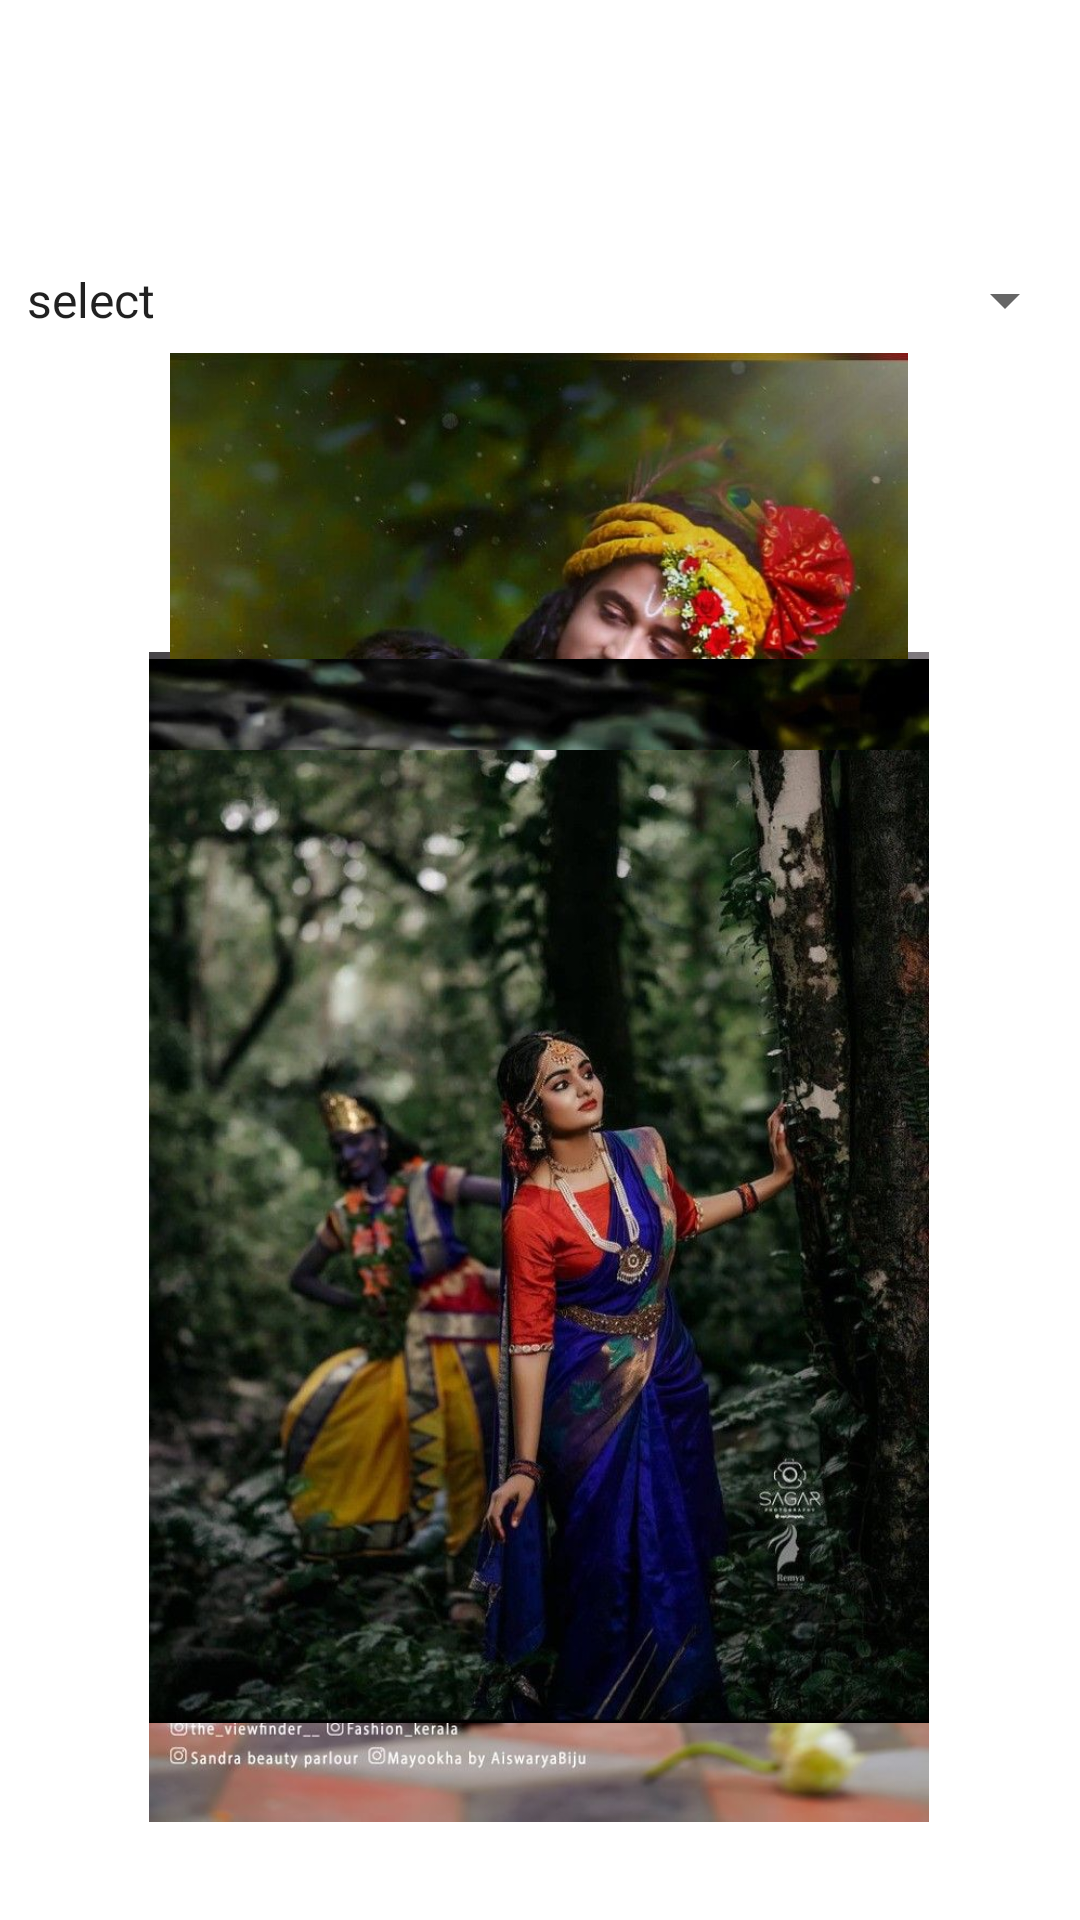

Here is an Android app screen rendered from its layout file. Give the layout XML and the strings, colors and styles it references.
<!-- AndroidManifest.xml: application theme Theme.Kv2 -->
<!-- res/layout/activity_spinner.xml -->
<?xml version="1.0" encoding="utf-8"?>
<androidx.constraintlayout.widget.ConstraintLayout xmlns:android="http://schemas.android.com/apk/res/android"
    xmlns:app="http://schemas.android.com/apk/res-auto"
    xmlns:tools="http://schemas.android.com/tools"
    android:layout_width="match_parent"
    android:layout_height="match_parent"
    tools:context=".Spinnerp">

    <Spinner
        android:id="@+id/spr"
        android:layout_width="match_parent"
        android:layout_height="wrap_content"
        android:layout_marginStart="1dp"
        android:layout_marginTop="76dp"
        android:layout_marginEnd="1dp"
        android:entries="@array/kvlist"
        android:minHeight="48dp"
        app:layout_constraintEnd_toEndOf="parent"
        app:layout_constraintHorizontal_bias="0.0"
        app:layout_constraintStart_toStartOf="parent"
        app:layout_constraintTop_toTopOf="parent"
        app:layout_constraintVertical_bias="0.089" />

    <ImageView
        android:id="@+id/k1"
        android:layout_width="260dp"
        android:layout_height="437dp"
        android:layout_marginTop="60dp"
        app:layout_constraintBottom_toBottomOf="parent"
        app:layout_constraintEnd_toEndOf="parent"
        app:layout_constraintHorizontal_bias="0.496"
        app:layout_constraintStart_toStartOf="parent"
        app:layout_constraintTop_toBottomOf="@+id/spr"

        app:srcCompat="@drawable/k1"
        tools:layout_editor_absoluteX="75dp" />

    <ImageView
        android:id="@+id/k2"
        android:layout_width="260dp"
        android:layout_height="437dp"
        app:srcCompat="@drawable/k2"
        tools:layout_editor_absoluteX="75dp"
        app:layout_constraintBottom_toBottomOf="parent"
        app:layout_constraintEnd_toEndOf="parent"
        app:layout_constraintHorizontal_bias="0.496"
        app:layout_constraintStart_toStartOf="parent"
        app:layout_constraintTop_toBottomOf="@+id/spr"
        tools:layout_editor_absoluteY="202dp" />

    <ImageView
        android:id="@+id/k3"
        android:layout_width="260dp"
        android:layout_height="437dp"
        android:layout_marginBottom="92dp"
        app:layout_constraintBottom_toBottomOf="parent"
        app:layout_constraintEnd_toEndOf="parent"
        app:layout_constraintHorizontal_bias="0.496"
        app:layout_constraintStart_toStartOf="parent"
        app:layout_constraintTop_toBottomOf="@+id/spr"
        app:srcCompat="@drawable/k3" />

    <ImageView
        android:id="@+id/k4"
        android:layout_width="260dp"
        app:layout_constraintBottom_toBottomOf="parent"
        app:layout_constraintEnd_toEndOf="parent"
        app:layout_constraintHorizontal_bias="0.496"
        app:layout_constraintStart_toStartOf="parent"
        app:layout_constraintTop_toBottomOf="@+id/spr"
        android:layout_height="437dp"
        app:srcCompat="@drawable/k4"
        tools:layout_editor_absoluteX="75dp"
        tools:layout_editor_absoluteY="202dp" />

    <ImageView
        android:id="@+id/k5"
        android:layout_width="260dp"
        android:layout_height="437dp"
        android:layout_marginTop="60dp"
        app:layout_constraintBottom_toBottomOf="parent"
        app:layout_constraintEnd_toEndOf="parent"
        app:layout_constraintHorizontal_bias="0.496"
        app:layout_constraintStart_toStartOf="parent"
        app:layout_constraintTop_toBottomOf="@+id/spr"

        app:srcCompat="@drawable/k5"
        tools:layout_editor_absoluteX="85dp" />
</androidx.constraintlayout.widget.ConstraintLayout>
<!-- resources referenced by this layout -->
<resources>
  <string-array name="kvlist">
          <item>select</item>
          <item>wallpaper1</item>
          <item>wallpaper2</item>
          <item>wallpaper3</item>
          <item>wallpaper4</item>
          <item>wallpaper5</item>
      </string-array>
  <!-- drawable k1: jpg bitmap (drawable, 121030 bytes) -->
  <!-- drawable k2: jpg bitmap (drawable, 146974 bytes) -->
  <!-- drawable k3: jpg bitmap (drawable, 130569 bytes) -->
  <!-- drawable k4: jpg bitmap (drawable, 109782 bytes) -->
  <!-- drawable k5: jpg bitmap (drawable, 107242 bytes) -->
  <style name="Theme.Kv2" parent="Theme.MaterialComponents.DayNight.DarkActionBar">
          
          <item name="colorPrimary">@color/purple_500</item>
          <item name="colorPrimaryVariant">@color/purple_700</item>
          <item name="colorOnPrimary">@color/white</item>
          
          <item name="colorSecondary">@color/teal_200</item>
          <item name="colorSecondaryVariant">@color/teal_700</item>
          <item name="colorOnSecondary">@color/black</item>
          
          <item name="android:statusBarColor" tools:targetApi="l">?attr/colorPrimaryVariant</item>
          
      </style>
  <color name="purple_500">#FF6200EE</color>
  <color name="purple_700">#FF3700B3</color>
  <color name="white">#FFFFFFFF</color>
  <color name="teal_200">#FF03DAC5</color>
  <color name="teal_700">#FF018786</color>
  <color name="black">#FF000000</color>
</resources>
